Labelled photos from "indian_spices", an image-classification folder in lipika1911/mp. The possible labels are: caraway seeds, cinnamon stick, cloves, coriander seeds, cumin seeds, dry ginger, dry red chilly, fennel seeds, green cardamom, nutmeg, star anise, stone flowers.

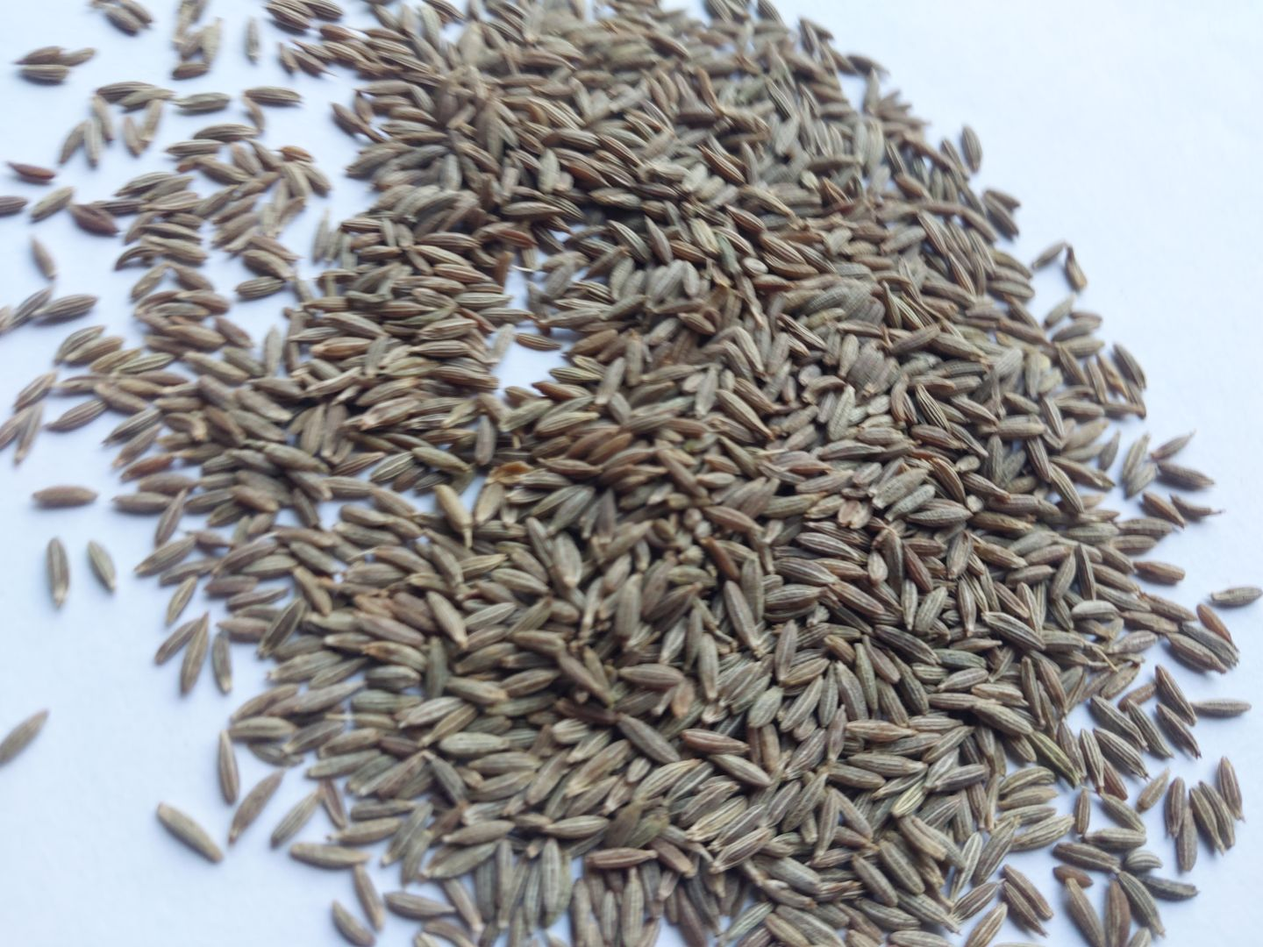
Label: cumin seeds

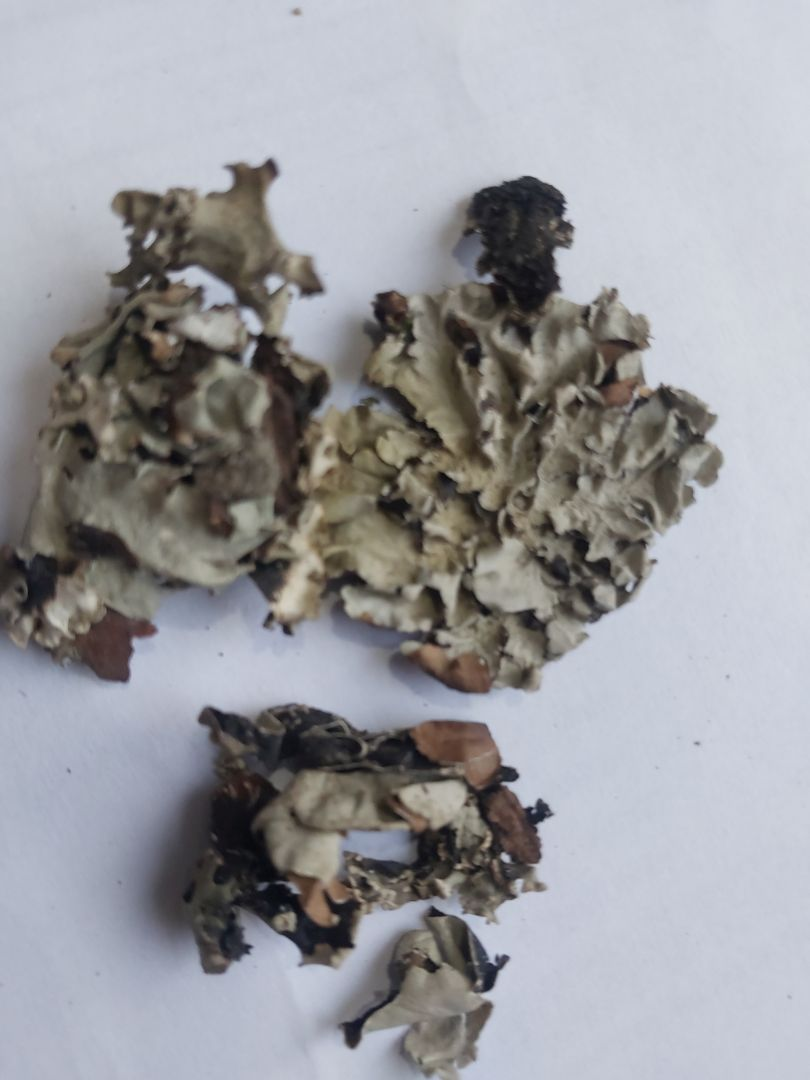
Label: stone flowers

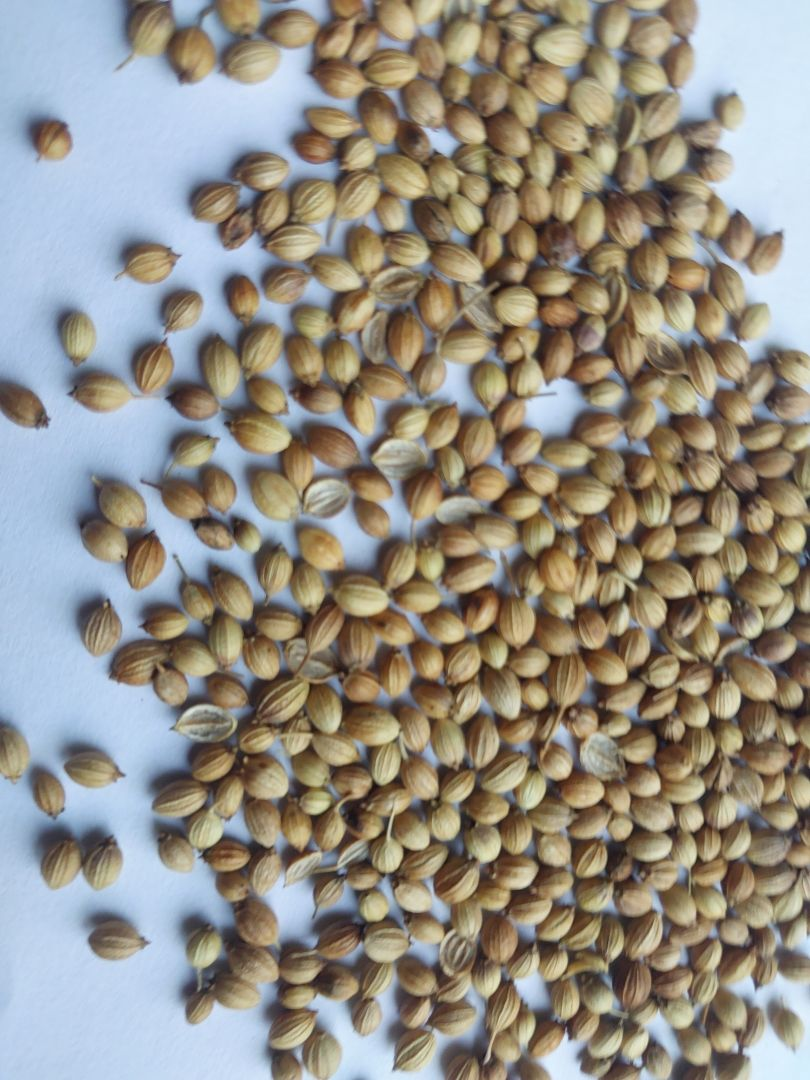
Label: coriander seeds

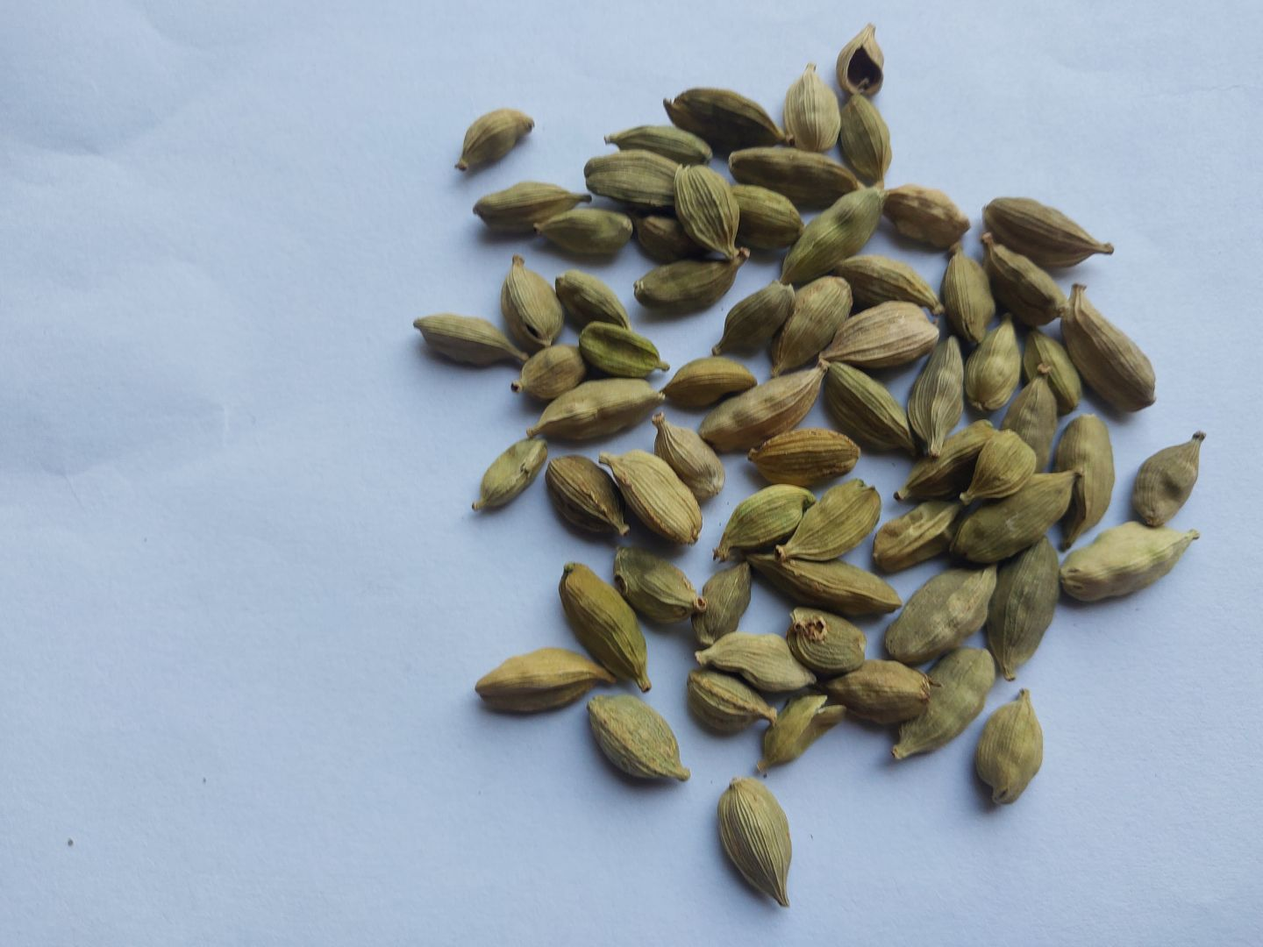
Label: green cardamom

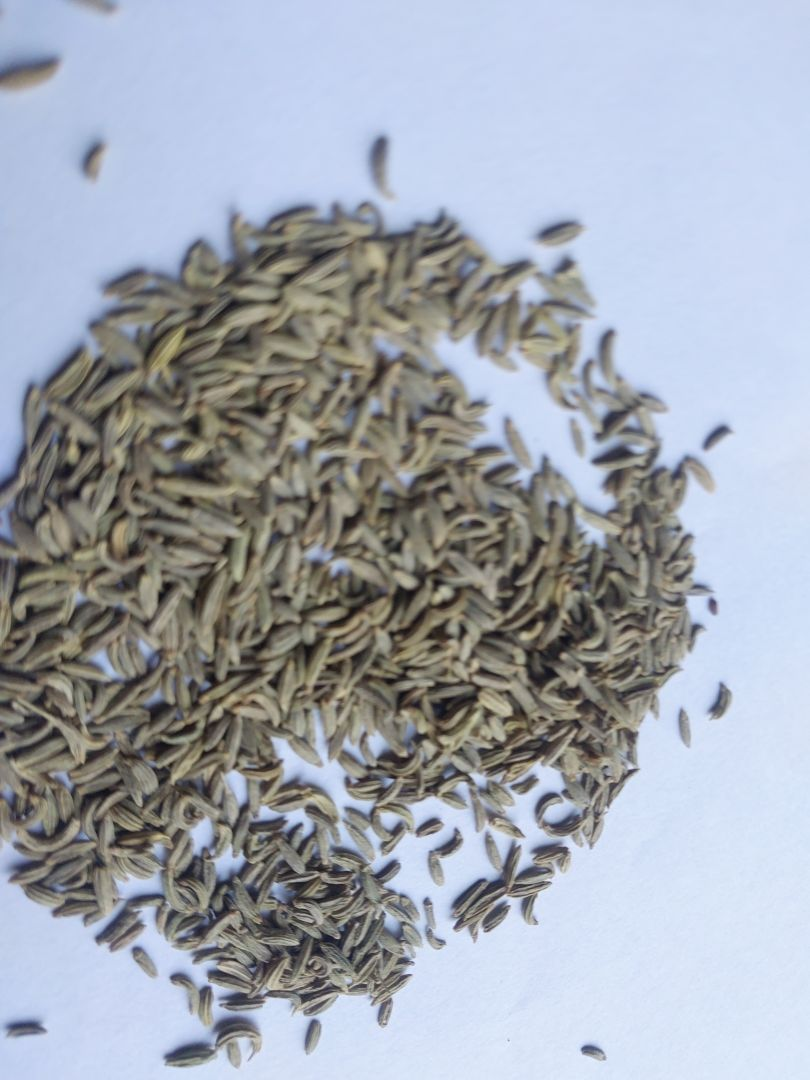
Label: fennel seeds

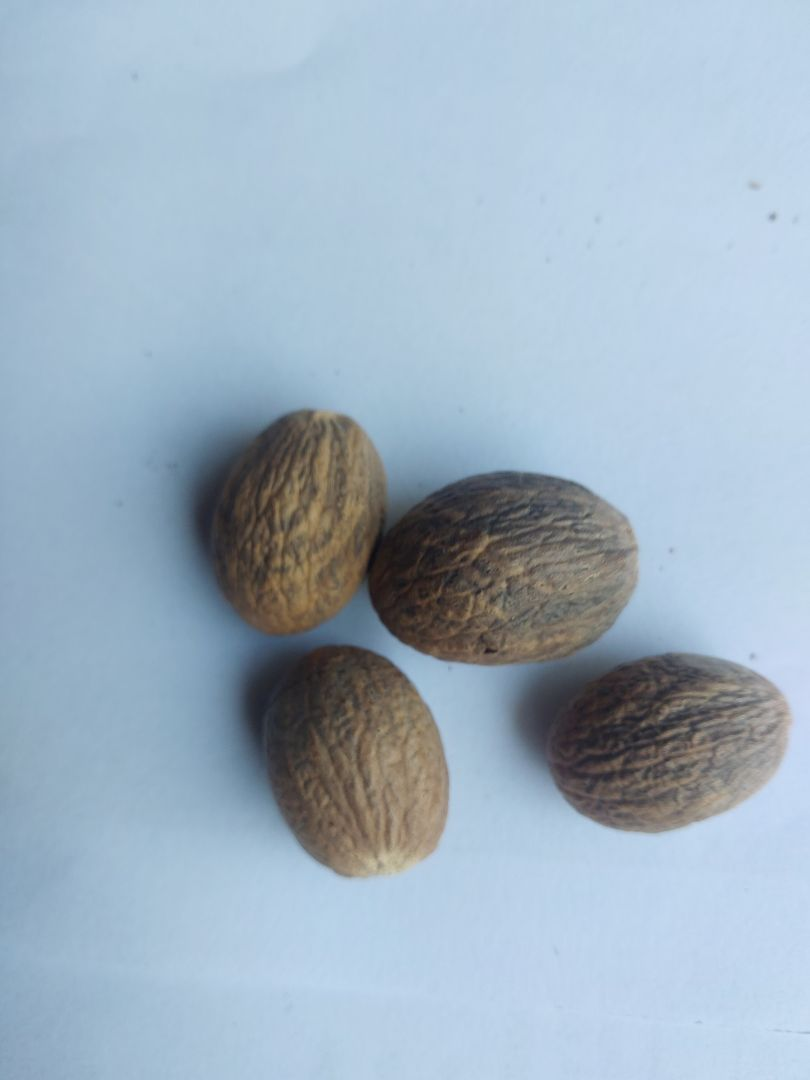
Label: nutmeg
